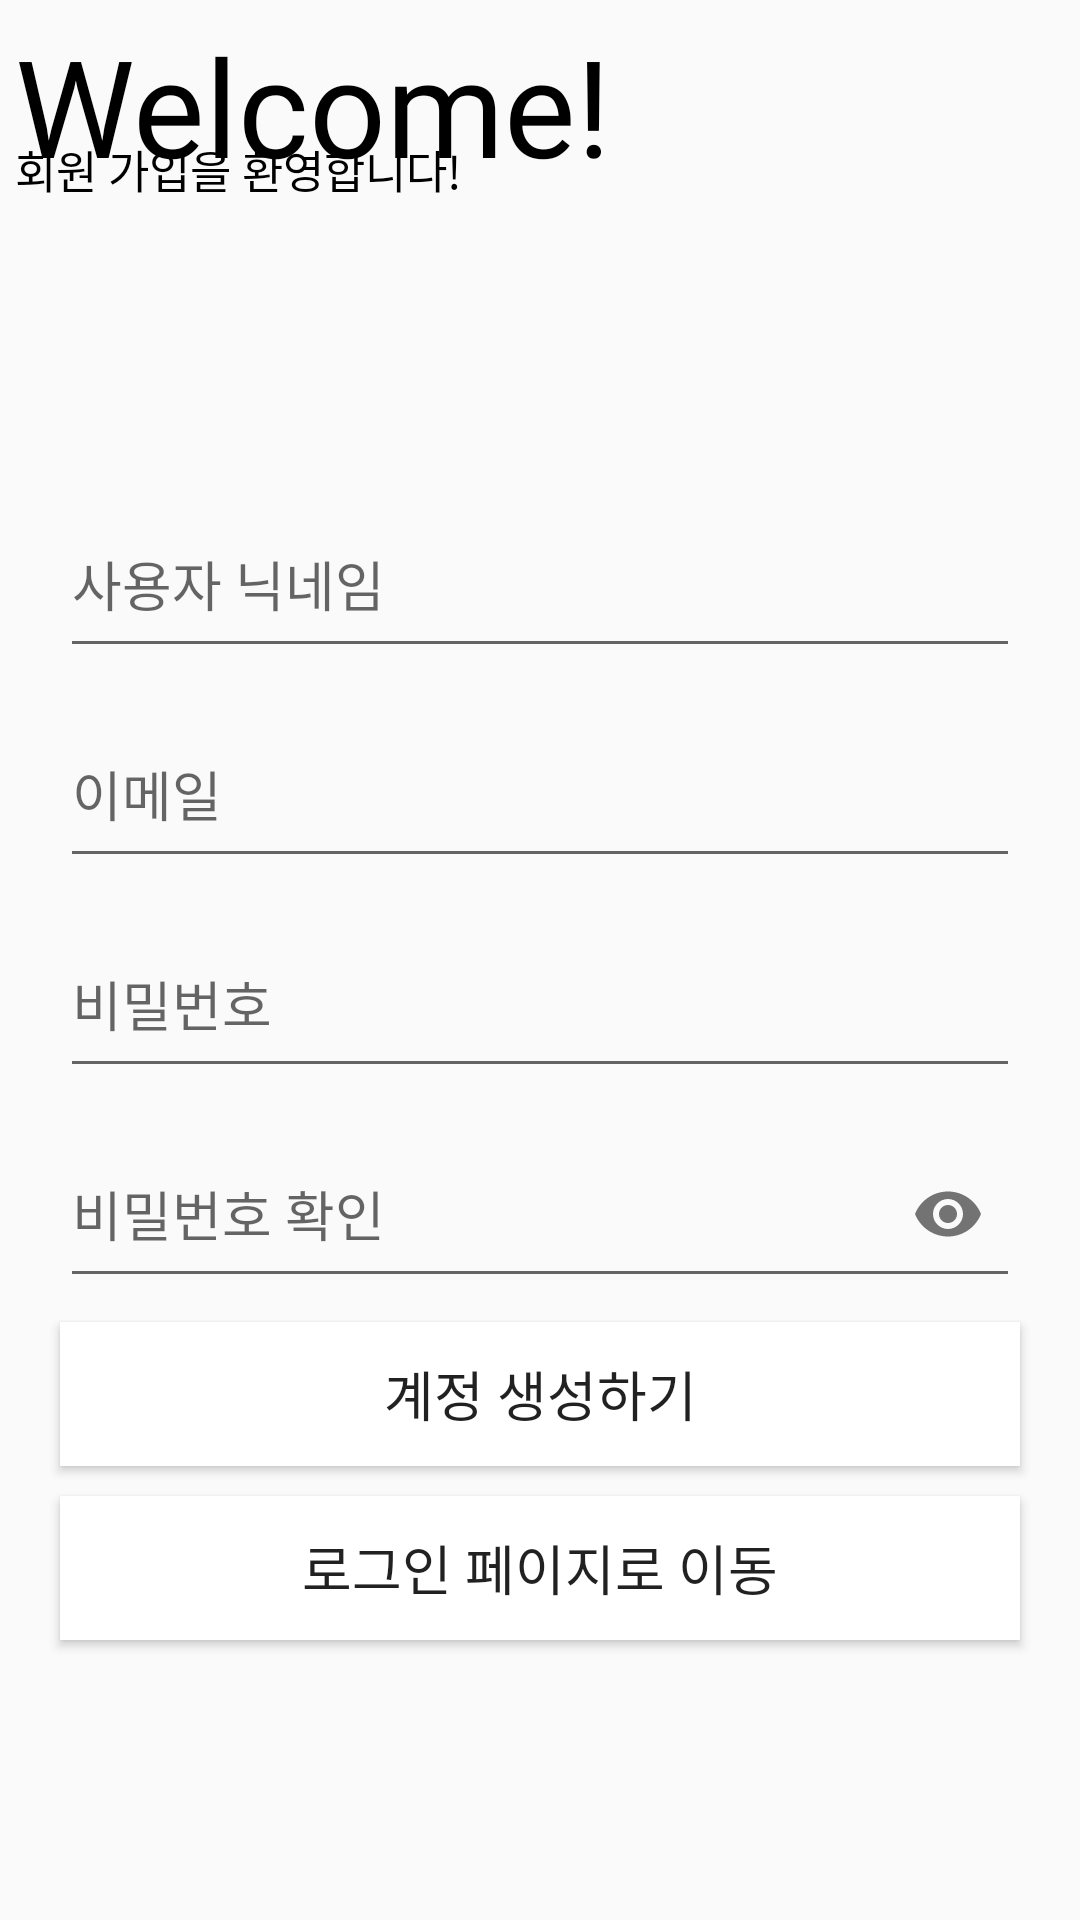

This screen was rendered from an Android layout file. Write that file and the resources it references.
<!-- AndroidManifest.xml: application theme Theme.ProjectEyebrow -->
<!-- res/layout/activity_sign_in.xml -->
<?xml version="1.0" encoding="utf-8"?>
<androidx.constraintlayout.widget.ConstraintLayout
    xmlns:android="http://schemas.android.com/apk/res/android"
    xmlns:app="http://schemas.android.com/apk/res-auto"
    xmlns:tools="http://schemas.android.com/tools"
    android:layout_width="match_parent"
    android:layout_height="match_parent"
    android:layout_margin="15dp"
    android:orientation="vertical"
    tools:context=".view.SignInActivity">

    <LinearLayout
        android:id="@+id/TopTitle_View_signIn"
        android:layout_width="wrap_content"
        android:layout_height="wrap_content"
        android:layout_margin="5dp"
        android:orientation="vertical"
        app:layout_constraintStart_toStartOf="parent"
        app:layout_constraintTop_toTopOf="parent">

        <TextView
            android:layout_width="wrap_content"
            android:layout_height="wrap_content"
            android:text="@string/Title_Txt"
            android:textSize="45sp"
            android:textColor="@color/black"
            android:fontFamily="@font/bungee"/>

        <TextView
            android:id="@+id/SubjectTitle_View_FindPW"
            android:layout_width="wrap_content"
            android:layout_height="wrap_content"
            android:layout_marginTop="-20dp"
            android:text="@string/subTitle_SignIn"
            android:textColor="@color/black"
            android:textSize="15sp" />

    </LinearLayout>

    <LinearLayout
        android:id="@+id/SignIn_View"
        android:layout_width="match_parent"
        android:layout_height="wrap_content"
        android:layout_margin="10dp"
        android:orientation="vertical"
        app:layout_constraintBottom_toBottomOf="parent"
        app:layout_constraintEnd_toEndOf="parent"
        app:layout_constraintStart_toStartOf="parent"
        app:layout_constraintTop_toBottomOf="@+id/TopTitle_View_signIn">

        <com.google.android.material.textfield.TextInputLayout
            android:id="@+id/nickName_SignIn_Input_Layout"
            android:layout_width="320dp"
            android:layout_height="60dp"
            android:layout_gravity="center_horizontal"
            android:layout_marginBottom="10dp"
            android:autofillHints="username"
            android:hint="@string/userNickName_Hint"
            android:textSize="20sp">

            <com.google.android.material.textfield.TextInputEditText
                android:id="@+id/nickName_SignIn_Input_Field"
                android:layout_width="match_parent"
                android:layout_height="56dp"
                android:inputType="text" />

        </com.google.android.material.textfield.TextInputLayout>

        <com.google.android.material.textfield.TextInputLayout
            android:id="@+id/userEmail_SignIn_Input_Layout"
            android:layout_width="320dp"
            android:layout_height="60dp"
            android:layout_gravity="center_horizontal"
            android:layout_marginBottom="10dp"
            android:autofillHints="emailAddress"
            android:hint="@string/userEmail_Hint"
            android:textSize="20sp">

            <com.google.android.material.textfield.TextInputEditText
                android:id="@+id/userEmail_SignIn_Input_Field"
                android:layout_width="match_parent"
                android:layout_height="56dp"
                android:inputType="textEmailAddress" />

        </com.google.android.material.textfield.TextInputLayout>

        <com.google.android.material.textfield.TextInputLayout
            android:id="@+id/userPassword_SignIn_Input_Layout"
            android:layout_width="320dp"
            android:layout_height="60dp"
            android:layout_gravity="center_horizontal"
            android:layout_marginBottom="10dp"
            android:autofillHints="password"
            android:hint="@string/userPassword_Hint"
            android:textSize="20sp">

            <com.google.android.material.textfield.TextInputEditText
                android:id="@+id/userPassword_SignIn_Input_Field"
                android:layout_width="match_parent"
                android:layout_height="56dp"
                android:inputType="textPassword"/>

        </com.google.android.material.textfield.TextInputLayout>

        <com.google.android.material.textfield.TextInputLayout
            android:id="@+id/confPassword_SignIn_Input_Layout"
            android:layout_width="320dp"
            android:layout_height="60dp"
            android:layout_gravity="center_horizontal"
            android:layout_marginBottom="10dp"
            android:autofillHints="password"
            android:hint="@string/userPassword_confirm_Hint"
            android:textSize="20sp"
            app:passwordToggleEnabled="true">

            <com.google.android.material.textfield.TextInputEditText
                android:id="@+id/confPassword_SignIn_Input_Field"
                android:layout_width="match_parent"
                android:layout_height="56dp"
                android:inputType="textPassword"/>

        </com.google.android.material.textfield.TextInputLayout>

        <Button
            android:id="@+id/signInBtn"
            android:layout_width="320dp"
            android:layout_height="wrap_content"
            android:layout_gravity="center_horizontal"
            android:layout_margin="5dp"
            android:background="@color/white"
            android:elevation="0dp"
            android:text="@string/signInTxt_Btn"
            android:textSize="18sp" />

        <Button
            android:id="@+id/toLoginPage"
            android:layout_width="320dp"
            android:layout_height="wrap_content"
            android:layout_gravity="center_horizontal"
            android:layout_margin="5dp"
            android:background="@color/white"
            android:elevation="0dp"
            android:text="@string/toLogInTxt_Btn"
            android:textSize="18sp" />

    </LinearLayout>

</androidx.constraintlayout.widget.ConstraintLayout>
<!-- resources referenced by this layout -->
<resources>
  <color name="black">#FF000000</color>
  <color name="white">#FFFFFFFF</color>
  <string name="Title_Txt">Welcome!</string>
  <string name="signInTxt_Btn">계정 생성하기</string>
  <string name="subTitle_SignIn">회원 가입을 환영합니다!</string>
  <string name="toLogInTxt_Btn">로그인 페이지로 이동</string>
  <string name="userEmail_Hint">이메일</string>
  <string name="userNickName_Hint">사용자 닉네임</string>
  <string name="userPassword_Hint">비밀번호</string>
  <string name="userPassword_confirm_Hint">비밀번호 확인</string>
  <style name="Theme.ProjectEyebrow" parent="Theme.AppCompat.Light.DarkActionBar">
          
          <item name="colorPrimary">@color/purple_500</item>
          <item name="colorPrimaryDark">@color/purple_700</item>
          <item name="colorAccent">@color/teal_200</item>
          
  
      </style>
  <color name="purple_500">#FF6200EE</color>
  <color name="purple_700">#FF3700B3</color>
  <color name="teal_200">#FF03DAC5</color>
</resources>
